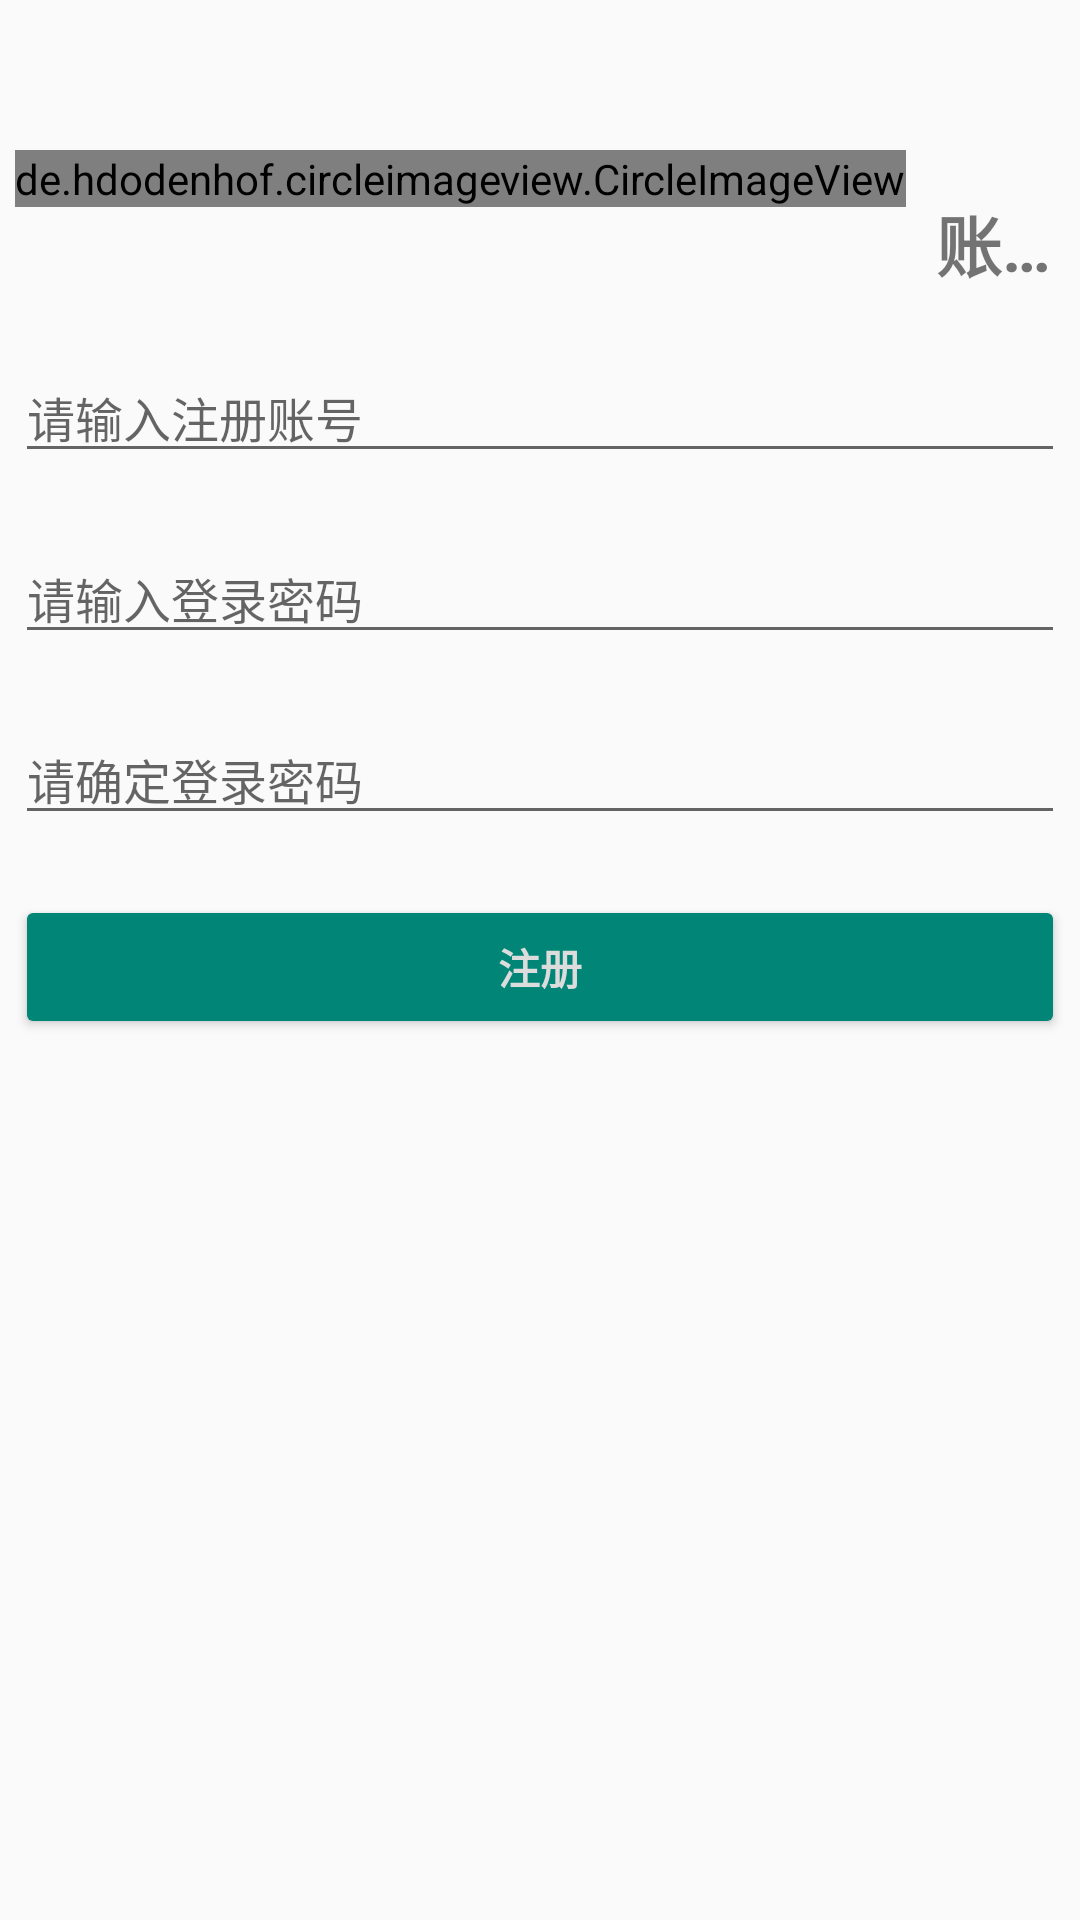

Layout XML and referenced resources for this Android screen:
<!-- AndroidManifest.xml: application theme AppTheme -->
<!-- res/layout/activity_register.xml -->
<?xml version="1.0" encoding="utf-8"?>
<LinearLayout xmlns:android="http://schemas.android.com/apk/res/android"
    xmlns:tools="http://schemas.android.com/tools"
    android:orientation="vertical"
    android:layout_width="match_parent"
    android:layout_height="match_parent"
    tools:context="com.demo.viewnews.usermodel.LoginActivity">

    <LinearLayout
        android:orientation="horizontal"
        android:layout_width="wrap_content"
        android:layout_height="wrap_content"
        android:layout_marginTop="50dp"
        android:layout_marginLeft="5dp"
        android:layout_marginStart="5dp"
        >
        <de.hdodenhof.circleimageview.CircleImageView
            android:id="@+id/login_logo"
            android:layout_width="wrap_content"
            android:layout_height="wrap_content"
            android:src="@mipmap/ic_launcher_foreground" />

        <TextView
            android:id="@+id/textview_login"
            android:layout_width="wrap_content"
            android:layout_height="wrap_content"
            android:layout_marginLeft="10dp"
            android:layout_marginTop="15dp"
            android:maxLines="1"
            android:singleLine="true"
            android:text="账号注册"
            android:textSize="22sp"
            android:textStyle="bold" />
    </LinearLayout>


    <EditText
        android:id="@+id/register_userAccount"
        android:layout_width="match_parent"
        android:layout_height="wrap_content"
        android:layout_marginTop="20dp"
        android:layout_marginLeft="5dp"
        android:layout_marginRight="5dp"
        android:ems="10"
        android:hint="请输入注册账号"
        android:singleLine="true"
        android:maxLines="1"
        android:textSize="16dp"
        />


    <EditText
        android:id="@+id/register_pwd"
        android:layout_width="match_parent"
        android:layout_height="wrap_content"
        android:layout_marginTop="20dp"
        android:layout_marginLeft="5dp"
        android:layout_marginRight="5dp"
        android:hint="请输入登录密码"
        android:inputType="textPassword"
        android:singleLine="true"
        android:maxLines="1"
        android:textSize="16dp"
        />

    <EditText
        android:id="@+id/confirm_pwd"
        android:layout_width="match_parent"
        android:layout_height="wrap_content"
        android:layout_marginTop="20dp"
        android:layout_marginLeft="5dp"
        android:layout_marginRight="5dp"
        android:hint="请确定登录密码"
        android:inputType="textPassword"
        android:singleLine="true"
        android:maxLines="1"
        android:textSize="16dp"
        />

    <Button
        android:id="@+id/register_click"
        android:layout_width="match_parent"
        android:layout_height="wrap_content"
        android:layout_marginTop="20dp"
        android:layout_marginLeft="5dp"
        android:layout_marginRight="5dp"
        android:backgroundTint="@color/colorPrimary"
        android:text="注册"
        android:textColor="@color/colorGray"
        android:textStyle="bold" />
</LinearLayout>
<!-- resources referenced by this layout -->
<resources>
  <color name="colorGray">#DCDCDC</color>
  <color name="colorPrimary">#008577</color>
  <style name="AppTheme" parent="Theme.AppCompat.Light.NoActionBar">
          
          <item name="colorPrimary">@color/colorPrimary</item>
          <item name="colorPrimaryDark">@color/colorPrimaryDark</item>
          <item name="colorAccent">@color/colorAccent</item>
          
          <item name="android:windowIsTranslucent">true</item>
          
          <item name="android:windowNoTitle">true</item>
      </style>
  <color name="colorPrimaryDark">#00574B</color>
  <color name="colorAccent">#D81B60</color>
</resources>
